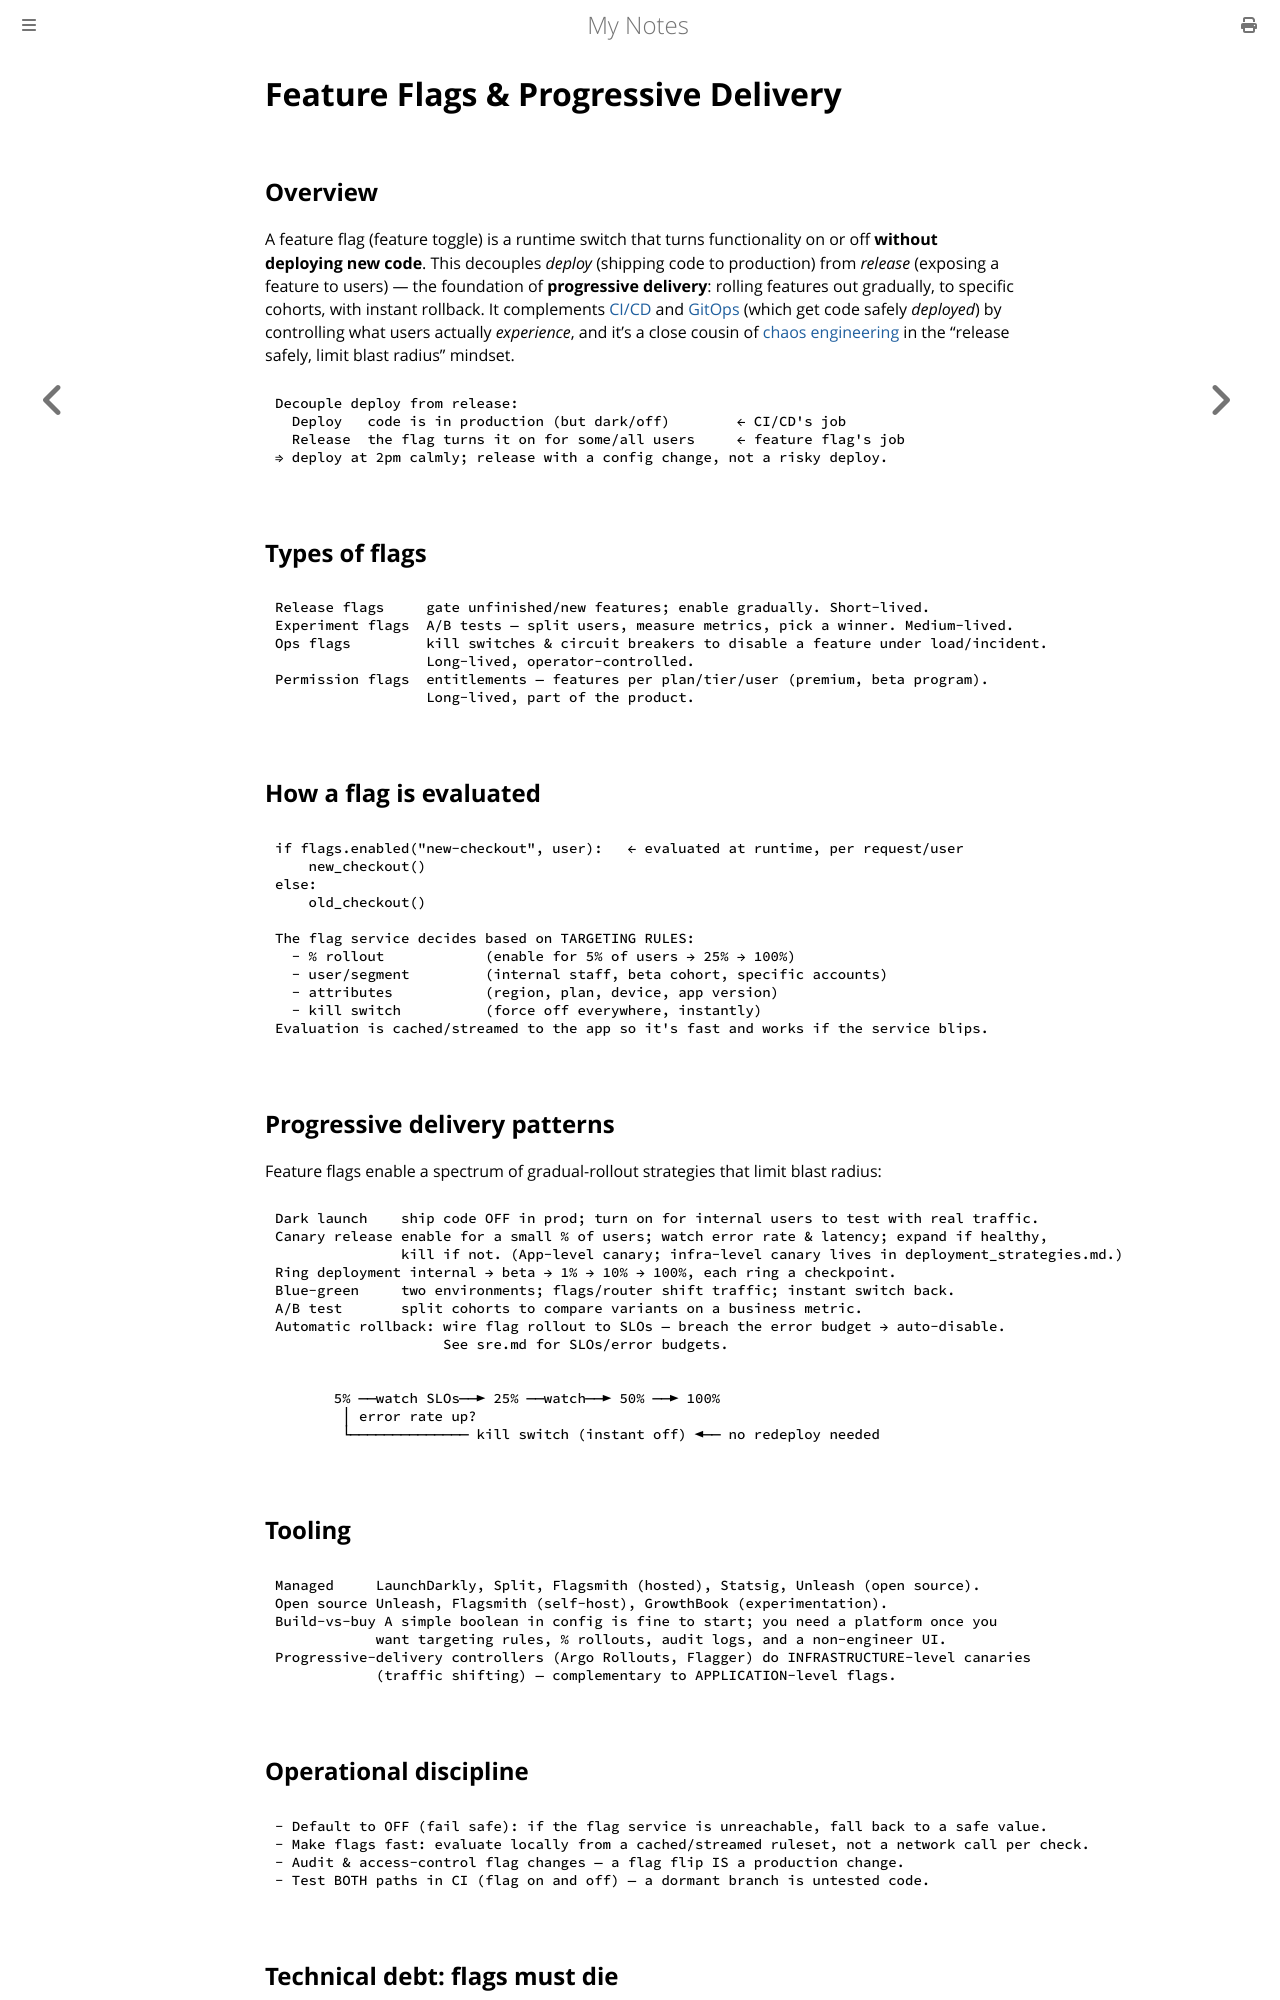

repository: paritystack/notes · page: devops/feature_flags.html · generator: mdbook

# Feature Flags & Progressive Delivery

## Overview

A feature flag (feature toggle) is a runtime switch that turns functionality on or off
**without deploying new code**. This decouples *deploy* (shipping code to production) from
*release* (exposing a feature to users) — the foundation of **progressive delivery**:
rolling features out gradually, to specific cohorts, with instant rollback. It complements
[CI/CD](cicd.md) and [GitOps](gitops.md) (which get code safely *deployed*) by controlling
what users actually *experience*, and it's a close cousin of [chaos engineering](chaos_engineering.md)
in the "release safely, limit blast radius" mindset.

```
Decouple deploy from release:
  Deploy   code is in production (but dark/off)        ← CI/CD's job
  Release  the flag turns it on for some/all users     ← feature flag's job
⇒ deploy at 2pm calmly; release with a config change, not a risky deploy.
```

## Types of flags

```
Release flags     gate unfinished/new features; enable gradually. Short-lived.
Experiment flags  A/B tests — split users, measure metrics, pick a winner. Medium-lived.
Ops flags         kill switches & circuit breakers to disable a feature under load/incident.
                  Long-lived, operator-controlled.
Permission flags  entitlements — features per plan/tier/user (premium, beta program).
                  Long-lived, part of the product.
```

## How a flag is evaluated

```
if flags.enabled("new-checkout", user):   ← evaluated at runtime, per request/user
    new_checkout()
else:
    old_checkout()

The flag service decides based on TARGETING RULES:
  - % rollout            (enable for 5% of users → 25% → 100%)
  - user/segment         (internal staff, beta cohort, specific accounts)
  - attributes           (region, plan, device, app version)
  - kill switch          (force off everywhere, instantly)
Evaluation is cached/streamed to the app so it's fast and works if the service blips.
```

## Progressive delivery patterns

Feature flags enable a spectrum of gradual-rollout strategies that limit blast radius:

```
Dark launch    ship code OFF in prod; turn on for internal users to test with real traffic.
Canary release enable for a small % of users; watch error rate & latency; expand if healthy,
               kill if not. (App-level canary; infra-level canary lives in deployment_strategies.md.)
Ring deployment internal → beta → 1% → 10% → 100%, each ring a checkpoint.
Blue-green     two environments; flags/router shift traffic; instant switch back.
A/B test       split cohorts to compare variants on a business metric.
Automatic rollback: wire flag rollout to SLOs — breach the error budget → auto-disable.
                    See sre.md for SLOs/error budgets.
```

```
       5% ──watch SLOs──► 25% ──watch──► 50% ──► 100%
        │ error rate up?                          
        └────────────── kill switch (instant off) ◄── no redeploy needed
```

## Tooling

```
Managed     LaunchDarkly, Split, Flagsmith (hosted), Statsig, Unleash (open source).
Open source Unleash, Flagsmith (self-host), GrowthBook (experimentation).
Build-vs-buy A simple boolean in config is fine to start; you need a platform once you
            want targeting rules, % rollouts, audit logs, and a non-engineer UI.
Progressive-delivery controllers (Argo Rollouts, Flagger) do INFRASTRUCTURE-level canaries
            (traffic shifting) — complementary to APPLICATION-level flags.
```

## Operational discipline

```
- Default to OFF (fail safe): if the flag service is unreachable, fall back to a safe value.
- Make flags fast: evaluate locally from a cached/streamed ruleset, not a network call per check.
- Audit & access-control flag changes — a flag flip IS a production change.
- Test BOTH paths in CI (flag on and off) — a dormant branch is untested code.
```
